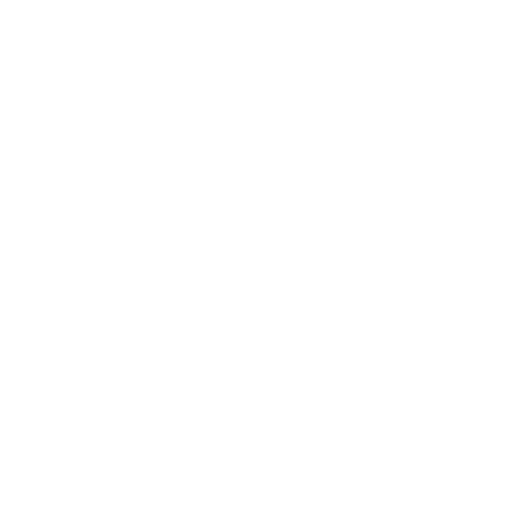
t = 0.00 s
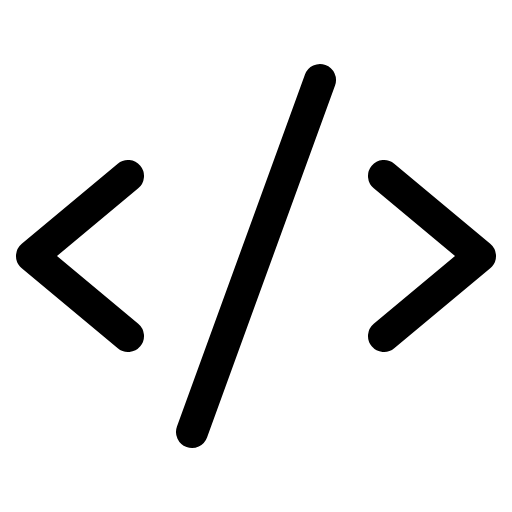
t = 0.38 s
t = 1.13 s: frame unchanged from t = 0.38 s, image omitted
t = 1.50 s: frame unchanged from t = 0.38 s, image omitted
t = 1.88 s: frame unchanged from t = 0.38 s, image omitted
t = 2.63 s: frame unchanged from t = 0.38 s, image omitted

The animated SVG that drew these frames (rendered in a browser with its animation timeline set to each time). Animation: 1 CSS @keyframes rule; one cycle of 3.00 s, repeats indefinitely.

<svg xmlns="http://www.w3.org/2000/svg" viewBox="0 0 256 256">
  <style>
    .draw-line {
      stroke-dasharray: 2000;
      stroke-dashoffset: 0;
    }
    svg:hover .draw-line {
      animation: phosphor-draw-in 3s ease-in-out infinite alternate;
    }
    @keyframes phosphor-draw-in {
      0%   { stroke-dashoffset: 2000; }
      50%  { stroke-dashoffset: 0; }
      100% { stroke-dashoffset: 0; }
    }
  </style><rect width="256" height="256" fill="none"/><polyline points="64 88 16 128 64 168" fill="none" stroke="currentColor" stroke-linecap="round" stroke-linejoin="round" stroke-width="16" class="draw-line"/><polyline points="192 88 240 128 192 168" fill="none" stroke="currentColor" stroke-linecap="round" stroke-linejoin="round" stroke-width="16" class="draw-line"/><line x1="160" y1="40" x2="96" y2="216" fill="none" stroke="currentColor" stroke-linecap="round" stroke-linejoin="round" stroke-width="16" class="draw-line"/></svg>
